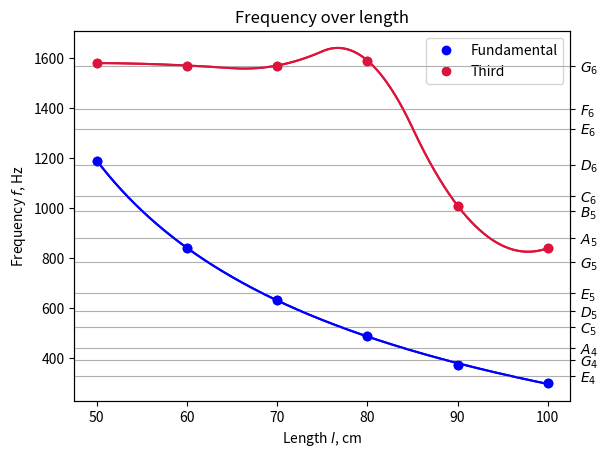

The matplotlib source for this figure:
import numpy as np
import matplotlib.pyplot as plt
from scipy import optimize
from scipy.interpolate import InterpolatedUnivariateSpline
from matplotlib.text import Text
import matplotlib.ticker as tck

l = np.array([100, 90, 80, 70, 60, 50][::-1])

f1 = np.array([300, 375, 490, 632, 840, 1190][::-1])

f2 = np.array([840, 1010, 1590, 1570, 1570, 1580][::-1])

ius = InterpolatedUnivariateSpline(l, f2, k = 2)

def func1(x, A, B, x0, C): #simple linear approximation
    return A + B * (x - x0) ** (-C)

p1 = np.array([0, 5.9e+7, -20, 2]) #initial guess

beta_opt1, beta_cov1 = optimize.curve_fit(func1, l, f1, p1, maxfev = 5000)

print(beta_opt1)

fig, ax1 = plt.subplots()
ax2 = ax1.twinx()

ax1.plot(l, f1, 'o', color = 'blue', label = 'Fundamental')
ax2.plot(l, f1, 'o', color = 'blue', label = 'Fundamental')
#ax1.set_yscale('log')
#ax2.set_yscale('log')
t1 = np.linspace(np.min(l), np.max(l), 1000)
ax1.plot(t1, func1(t1, *beta_opt1), '-', color = 'blue')
ax2.plot(t1, func1(t1, *beta_opt1), '-', color = 'blue')

t2 = np.linspace(np.min(l), np.max(l), 1000)
ax1.plot(l, f2, 'o', color = 'crimson', label = 'Third')
ax2.plot(l, f2, 'o', color = 'crimson', label = 'Third')
ax1.plot(t2, ius(t2), '-', color = 'crimson')
ax2.plot(t2, ius(t2), '-', color = 'crimson')

ax1.legend()
ax1.set_title(r'Frequency over length')
ax1.set_xlabel(r'Length $l$, cm')
ax1.set_ylabel(r'Frequency $f$, Hz')
ax2.set_yticks([329, 392, 440, 523, 587, 659, 783, 880, 987, 1047, 1174, 1318, 1396, 1567])
ax2.set_yticklabels([r'$E_4$', r'$G_4$', r'$A_4$', r'$C_5$', r'$D_5$', r'$E_5$', r'$G_5$', r'$A_5$', r'$B_5$', r'$C_6$', r'$D_6$', r'$E_6$', r'$F_6$', r'$G_6$'])
ax2.grid()
'''
ax1.set_yscale('log')
ax2.set_yscale('log')
'''
plt.savefig('LSQ.png', dpi = 300)